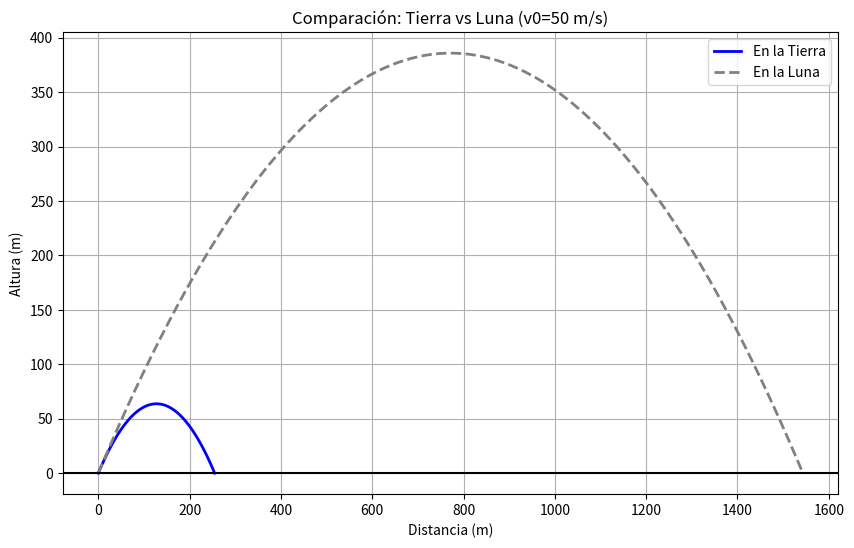

Write the Python code that produced this figure.
import numpy as np
import matplotlib.pyplot as plt

# --- DATOS ---
v0 = 50 
angulo = 45
theta = np.radians(angulo)

# --- ESCENARIO 1: TIERRA (g = 9.81) ---
g_tierra = 9.81
t_total_tierra = 2 * v0 * np.sin(theta) / g_tierra
t1 = np.linspace(0, t_total_tierra, 100)

x_tierra = v0 * np.cos(theta) * t1
y_tierra = v0 * np.sin(theta) * t1 - 0.5 * g_tierra * t1**2

# --- ESCENARIO 2: LUNA (g = 1.62) ---
g_luna = 1.62
t_total_luna = 2 * v0 * np.sin(theta) / g_luna
t2 = np.linspace(0, t_total_luna, 100)

x_luna = v0 * np.cos(theta) * t2
y_luna = v0 * np.sin(theta) * t2 - 0.5 * g_luna * t2**2

# --- GRÁFICA COMPARATIVA ---
plt.figure(figsize=(10, 6))

# Dibujamos las dos líneas
plt.plot(x_tierra, y_tierra, color='blue', label='En la Tierra', linewidth=2)
plt.plot(x_luna, y_luna, color='gray', linestyle='--', label='En la Luna', linewidth=2)

plt.title(f"Comparación: Tierra vs Luna (v0={v0} m/s)")
plt.xlabel("Distancia (m)")
plt.ylabel("Altura (m)")
plt.axhline(0, color='black')
plt.grid(True)
plt.legend() # Muestra las etiquetas
plt.show()